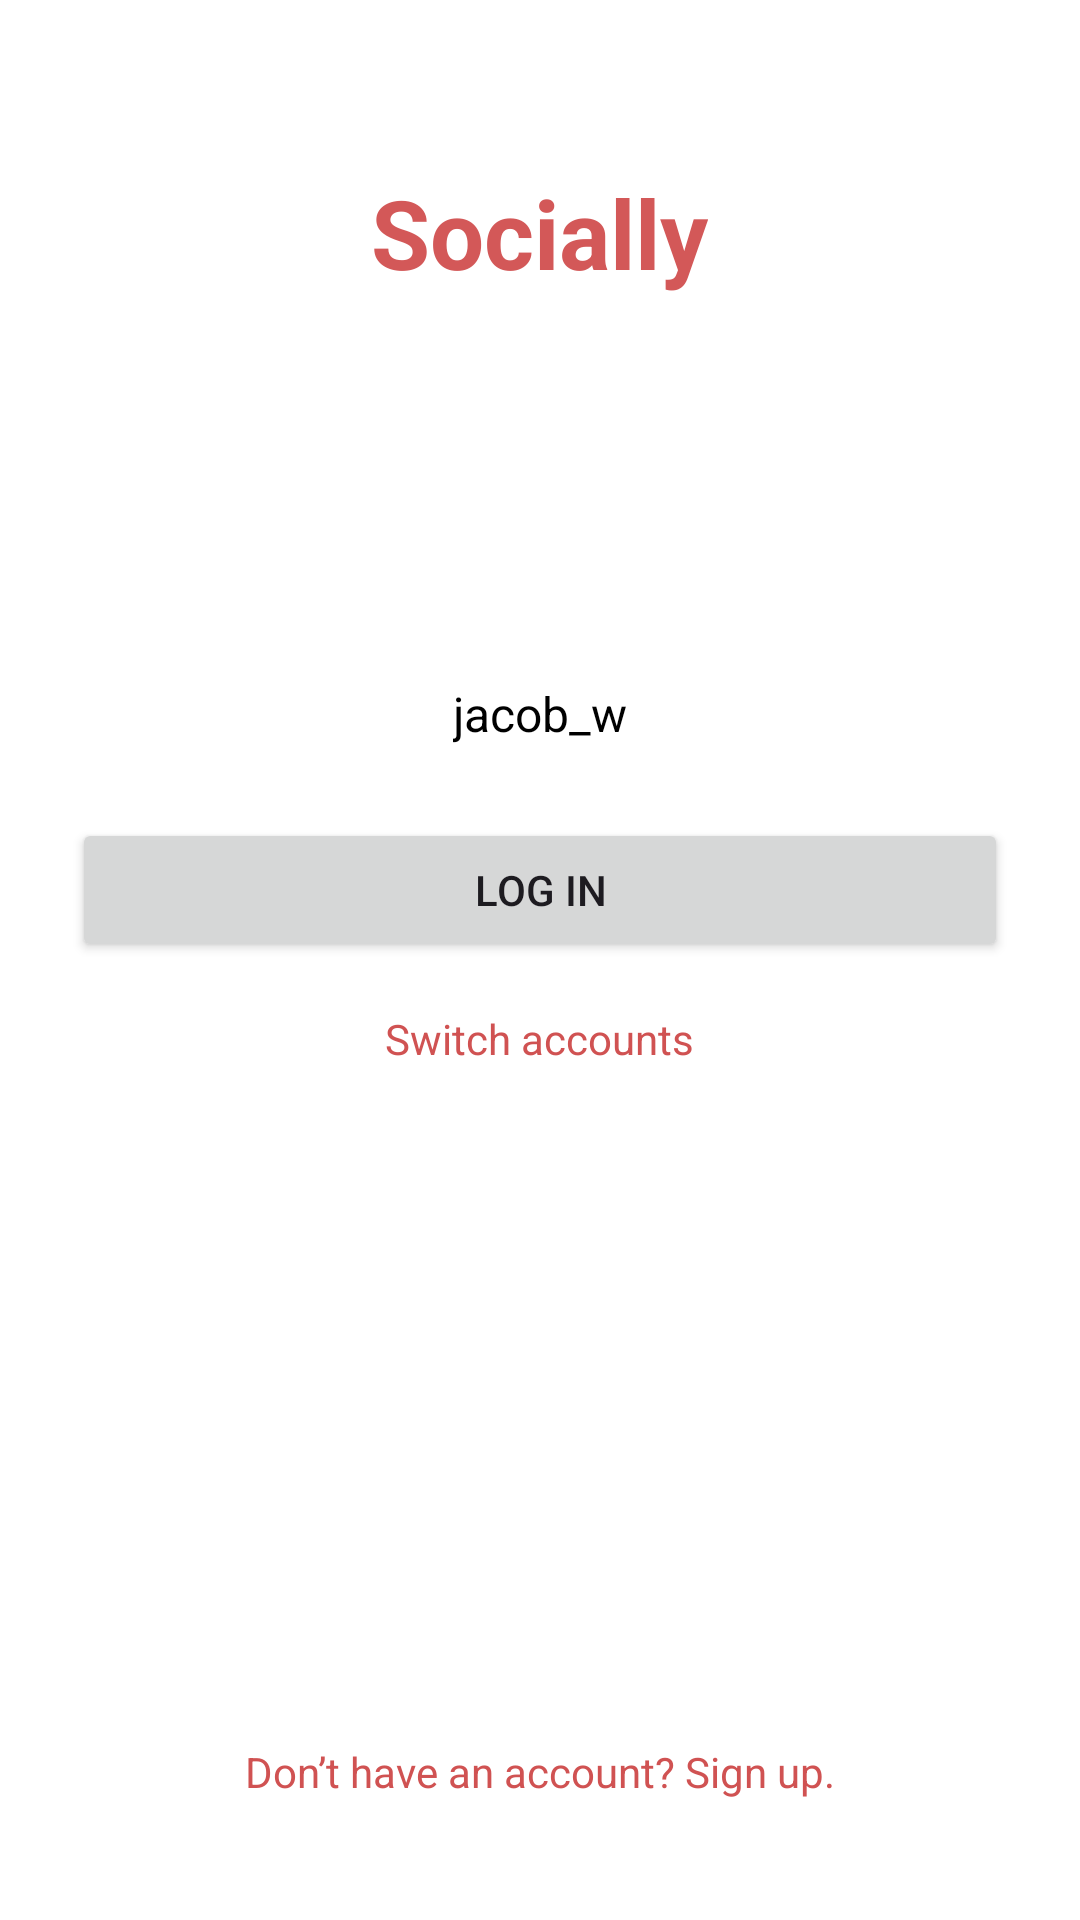

The Android layout XML behind this screen, and the referenced resources:
<!-- AndroidManifest.xml: application theme Theme.I221203 -->
<!-- res/layout/activity_login.xml -->
<?xml version="1.0" encoding="utf-8"?>
<LinearLayout xmlns:android="http://schemas.android.com/apk/res/android"
    android:id="@+id/main"
    android:layout_width="match_parent"
    android:layout_height="match_parent"
    android:orientation="vertical"
    android:padding="24dp"
    android:gravity="center_horizontal"
    android:background="@android:color/white">

    <TextView
        android:id="@+id/tvTitle"
        android:layout_width="wrap_content"
        android:layout_height="wrap_content"
        android:text="Socially"
        android:textSize="32sp"
        android:textStyle="bold"
        android:textColor="#D35858"
        android:layout_marginTop="32dp" />

    <ImageView
        android:id="@+id/ivAvatar"
        android:layout_width="96dp"
        android:layout_height="96dp"
        android:layout_marginTop="24dp"
        android:src="@mipmap/ic_launcher_round" />

    <TextView
        android:id="@+id/tvUsername"
        android:layout_width="wrap_content"
        android:layout_height="wrap_content"
        android:layout_marginTop="8dp"
        android:text="jacob_w"
        android:textSize="16sp"
        android:textColor="@android:color/black" />

    <Button
        android:id="@+id/btnLogin"
        android:layout_width="match_parent"
        android:layout_height="wrap_content"
        android:layout_marginTop="24dp"
        android:text="Log in"/>

    <TextView
        android:id="@+id/tvSwitchAccounts"
        android:layout_width="wrap_content"
        android:layout_height="wrap_content"
        android:layout_marginTop="16dp"
        android:text="Switch accounts"
        android:textColor="#D05252" />

    <Space
        android:layout_width="match_parent"
        android:layout_height="0dp"
        android:layout_weight="1" />

    <TextView
        android:id="@+id/tvSignup"
        android:layout_width="wrap_content"
        android:layout_height="wrap_content"
        android:text="Don’t have an account? Sign up."
        android:textColor="#D05252"
        android:layout_marginBottom="16dp" />

</LinearLayout>
<!-- resources referenced by this layout -->
<resources>
  <style name="Theme.I221203" parent="Base.Theme.I221203" />
  <style name="Base.Theme.I221203" parent="Theme.Material3.DayNight.NoActionBar">
          
          
      </style>
</resources>
